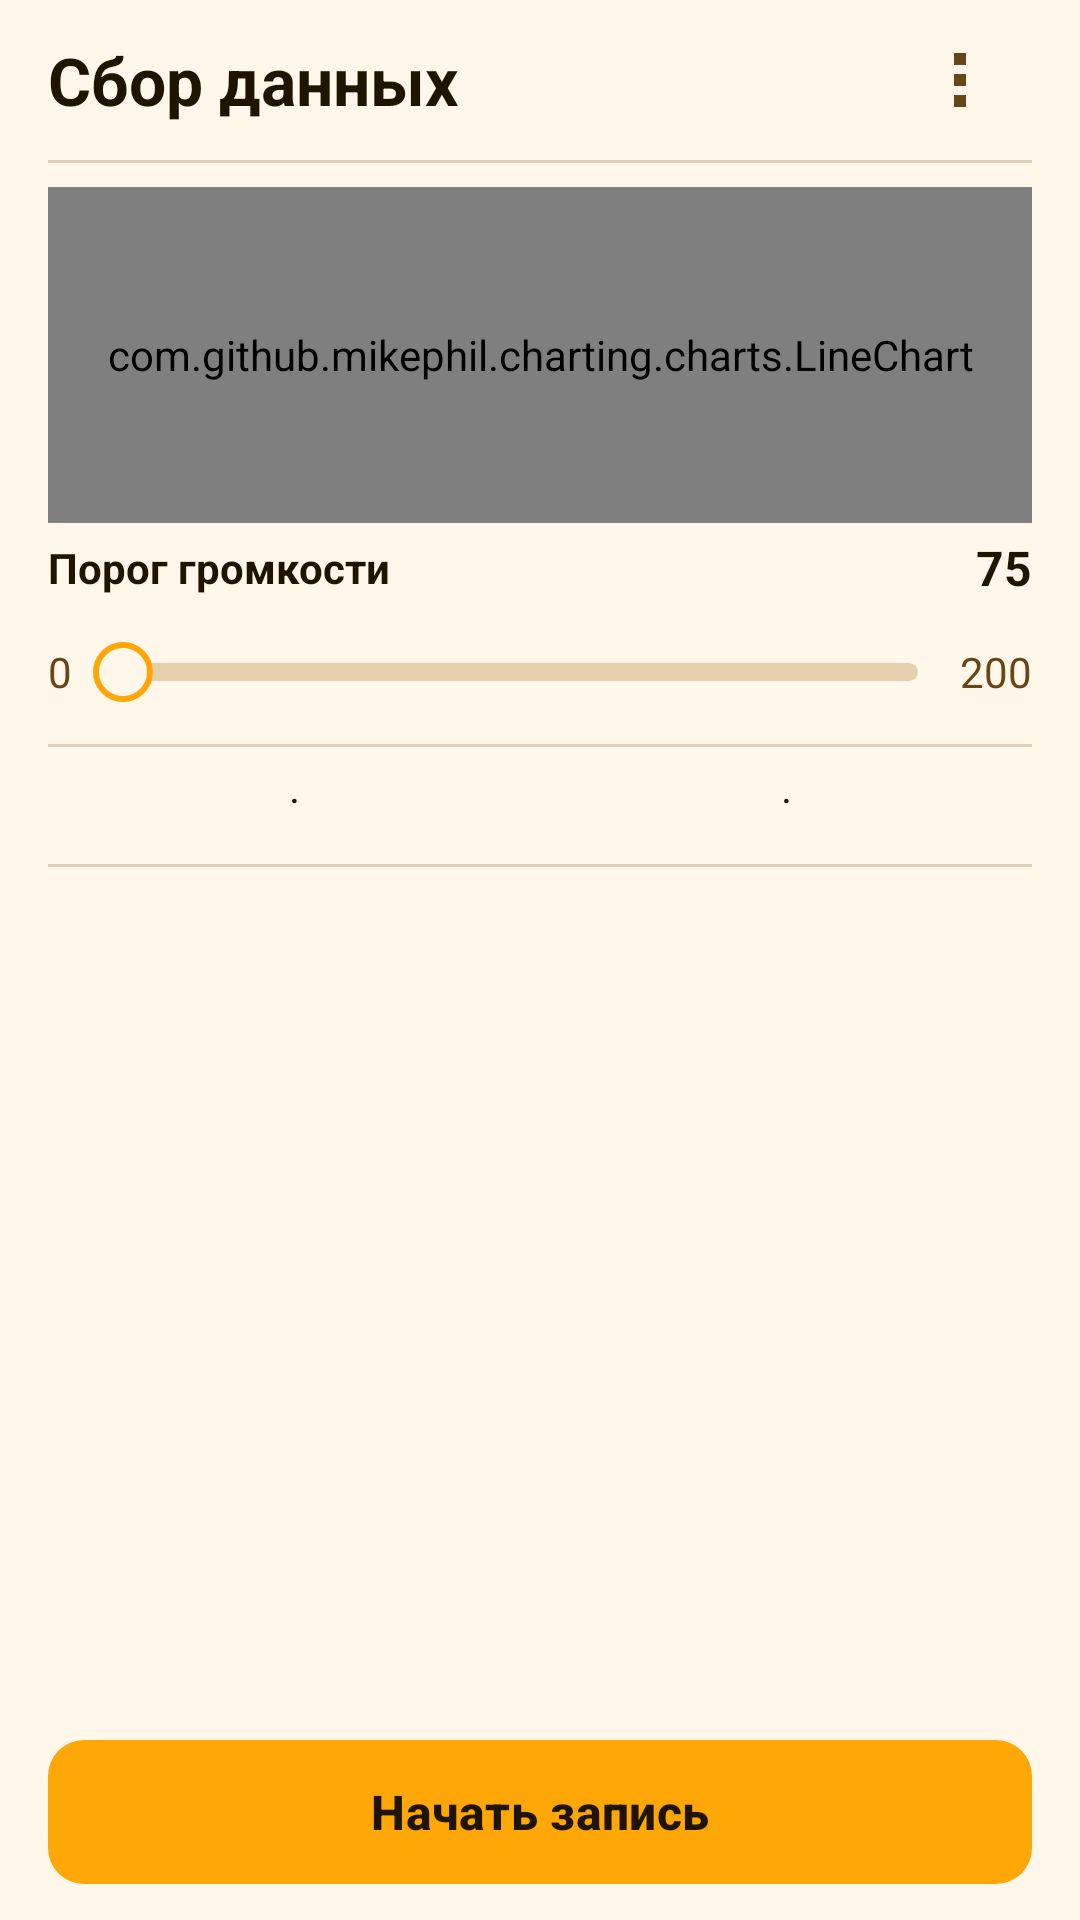

Here is an Android app screen rendered from its layout file. Give the layout XML and the strings, colors and styles it references.
<!-- AndroidManifest.xml: application theme Theme.StopEnuresis -->
<!-- res/layout/fragment_data_collection.xml -->
<LinearLayout xmlns:android="http://schemas.android.com/apk/res/android" xmlns:app="http://schemas.android.com/apk/res-auto" android:layout_width="match_parent" android:layout_height="match_parent" android:orientation="vertical" android:paddingHorizontal="16dp" android:paddingBottom="8dp">
    <LinearLayout android:layout_width="match_parent" android:layout_height="wrap_content" android:orientation="horizontal" android:gravity="center_vertical">
        <TextView android:layout_width="0dp" android:layout_height="wrap_content" android:text="@string/collectData" android:id="@+id/tvDataCollectionTitle" style="@style/QuietTitle" android:layout_weight="1" />
        <ImageButton android:id="@+id/btnClearPendingSamples" android:layout_width="48dp" android:layout_height="48dp" android:src="@drawable/ic_more" android:background="?attr/selectableItemBackgroundBorderless" android:contentDescription="@string/clearPendingSamples" app:tint="@color/ui_secondary" />
    </LinearLayout>
    <Chronometer android:layout_width="match_parent" android:layout_height="wrap_content" android:format="@string/recording_elapsed" android:drawableStart="@drawable/ic_recording_dot" android:drawablePadding="6dp" android:gravity="center_vertical" android:id="@+id/recordingStatus" android:textSize="12sp" android:textColor="@color/ui_secondary" android:visibility="gone" style="@style/QuietBody" />
    <View android:layout_width="match_parent" android:layout_height="1dp" android:background="@color/ui_divider" android:layout_marginTop="0dp" android:layout_marginBottom="8dp" />
    <com.github.mikephil.charting.charts.LineChart android:id="@+id/lineChartAmplitude" android:layout_width="match_parent" android:layout_height="112dp" />
    <LinearLayout android:layout_width="match_parent" android:layout_height="wrap_content" android:orientation="horizontal" android:gravity="center_vertical" android:layout_marginTop="4dp">
        <TextView android:layout_width="0dp" android:layout_height="wrap_content" android:text="@string/volumeThreshold" android:textStyle="bold" android:id="@+id/tvThresholdLabel" style="@style/QuietBody" android:layout_weight="1" />
        <TextView android:layout_width="wrap_content" android:layout_height="wrap_content" android:text="75" android:textStyle="bold" android:textSize="16sp" android:id="@+id/tvThresholdValue" android:gravity="end" style="@style/QuietBody" />
    </LinearLayout>
    <LinearLayout android:layout_width="match_parent" android:layout_height="wrap_content" android:orientation="horizontal" android:gravity="center_vertical">
        <TextView android:layout_width="wrap_content" android:layout_height="wrap_content" android:text="0" android:textColor="@color/ui_secondary" style="@style/QuietBody" />
        <com.google.android.material.slider.Slider android:id="@+id/seekBarThreshold" android:layout_width="0dp" android:layout_weight="1" android:layout_height="48dp" android:valueFrom="0" android:valueTo="200" android:stepSize="1" app:trackHeight="6dp" app:thumbRadius="10dp" app:thumbWidth="20dp" app:thumbHeight="20dp" app:thumbTrackGapSize="0dp" app:thumbColor="@color/brand_surface" app:thumbStrokeColor="@color/brand_orange" app:thumbStrokeWidth="2dp" app:trackColorActive="@color/brand_orange" app:trackColorInactive="@color/ui_slider_track" app:tickVisible="false" app:trackStopIndicatorSize="0dp" app:labelBehavior="gone" android:contentDescription="@string/volumeThreshold" />
        <TextView android:layout_width="wrap_content" android:layout_height="wrap_content" android:text="200" android:textColor="@color/ui_secondary" style="@style/QuietBody" />
    </LinearLayout>
    <View android:layout_width="match_parent" android:layout_height="1dp" android:background="@color/ui_divider" android:layout_marginTop="0dp" android:layout_marginBottom="8dp" />
    <LinearLayout android:layout_width="match_parent" android:layout_height="wrap_content" android:orientation="horizontal" android:gravity="center_vertical" android:baselineAligned="true">
        <TextView android:layout_width="wrap_content" android:layout_height="wrap_content" android:text="" android:id="@+id/tvRustlingCounter" android:textSize="14sp" style="@style/QuietBody" />
        <TextView android:layout_width="0dp" android:layout_height="wrap_content" android:text=" · " android:gravity="center" style="@style/QuietBody" android:layout_weight="1" />
        <TextView android:layout_width="wrap_content" android:layout_height="wrap_content" android:text="" android:id="@+id/tvSilenceCounter" android:textSize="14sp" style="@style/QuietBody" />
        <TextView android:layout_width="0dp" android:layout_height="wrap_content" android:text=" · " android:gravity="center" style="@style/QuietBody" android:layout_weight="1" />
        <TextView android:layout_width="wrap_content" android:layout_height="wrap_content" android:text="" android:id="@+id/tvRemainingCounter" android:textSize="14sp" style="@style/QuietBody" />
    </LinearLayout>
    <View android:layout_width="match_parent" android:layout_height="1dp" android:background="@color/ui_divider" android:layout_marginTop="12dp" android:layout_marginBottom="8dp" />
    <androidx.recyclerview.widget.RecyclerView android:id="@+id/rvAudioFragments" android:layout_marginEnd="-12dp" android:layout_width="match_parent" android:layout_height="0dp" android:layout_weight="1" android:clipToPadding="false" android:paddingBottom="8dp" />
    <Button android:id="@+id/btnRecordToggle" android:layout_width="match_parent" android:layout_height="56dp" android:text="@string/startRecording" />
</LinearLayout>
<!-- resources referenced by this layout -->
<resources>
  <color name="brand_orange">#FEA707</color>
  <color name="brand_surface">#FFF8EA</color>
  <color name="ui_divider">#DED0BA</color>
  <color name="ui_secondary">#674718</color>
  <color name="ui_slider_track">#E5CFAD</color>
  <!-- drawable ic_more (drawable) -->
  <?xml version='1.0' encoding='utf-8'?>
  <vector xmlns:android="http://schemas.android.com/apk/res/android" android:width="24dp" android:height="24dp" android:viewportWidth="24" android:viewportHeight="24">
      <path android:fillColor="#FF000000" android:pathData="M10,3h4v4h-4z M10,10h4v4h-4z M10,17h4v4h-4z" />
  </vector>
  <!-- drawable ic_recording_dot (drawable) -->
  <shape xmlns:android="http://schemas.android.com/apk/res/android" android:shape="oval"><size android:width="10dp" android:height="10dp"/><solid android:color="@color/brand_orange"/></shape>
  <string name="clearPendingSamples">Очистить неразмеченные семплы</string>
  <string name="collectData">Сбор данных</string>
  <string name="recording_elapsed">Запись %s</string>
  <string name="startRecording">Начать запись</string>
  <string name="volumeThreshold">Порог громкости</string>
  <style name="QuietBody"><item name="android:textSize">14sp</item><item name="android:textColor">@color/ui_text</item></style>
  <style name="QuietTitle"><item name="android:textSize">22sp</item><item name="android:textStyle">bold</item><item name="android:textColor">@color/ui_text</item><item name="android:paddingTop">12dp</item><item name="android:paddingBottom">12dp</item></style>
  <style name="Theme.StopEnuresis" parent="Theme.Material3.DayNight.NoActionBar">
          <item name="colorPrimary">@color/brand_orange</item>
          <item name="colorOnPrimary">@color/brand_on_orange</item>
          <item name="colorPrimaryContainer">@color/brand_orange_light</item>
          <item name="colorOnPrimaryContainer">@color/brand_on_orange</item>
          <item name="colorSecondary">@color/brand_orange_dark</item>
          <item name="colorOnSecondary">@color/white</item>
          <item name="colorSecondaryContainer">@color/brand_orange_light</item><item name="colorOnSecondaryContainer">@color/brand_on_orange</item><item name="materialButtonStyle">@style/QuietButton</item><item name="colorSurface">@color/brand_surface</item>
          <item name="colorOnSurface">@color/ui_text</item>
          <item name="android:textColorPrimary">@color/ui_text</item>
          <item name="android:textColorSecondary">@color/ui_secondary</item>
          <item name="android:windowBackground">@color/brand_surface</item>
          <item name="colorSurfaceVariant">@color/brand_surface_variant</item>
          <item name="colorOutline">@color/brand_outline</item>
          <item name="android:statusBarColor">?attr/colorSurface</item>
          <item name="android:navigationBarColor">?attr/colorSurface</item>
          <item name="android:windowLightStatusBar">true</item>
      </style>
  <color name="ui_text">#1F1400</color>
  <color name="brand_on_orange">#FF1F1400</color>
  <color name="brand_orange_light">#FFF2CC</color>
  <color name="brand_orange_dark">#B86F00</color>
  <color name="white">#FFFFFFFF</color>
  <style name="QuietButton" parent="Widget.Material3.Button"><item name="cornerRadius">12dp</item><item name="android:textSize">16sp</item><item name="android:textStyle">bold</item></style>
  <color name="brand_surface_variant">#FFF2DF</color>
  <color name="brand_outline">#FFD8A94A</color>
</resources>
